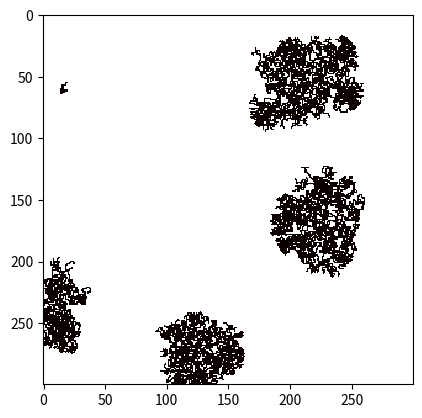

Here is the Python script that generated this plot:
import numpy as np
import matplotlib.pyplot as plt
import random

def create_grid(size, uniform_grid=True):
    """
    Creates a grid with the highest concentration of VEGF at the center.

    Parameters
    ----------
    size : int
        The size (dimension) of the grid.

    Returns
    -------
    numpy.ndarray
        A grid initialized with a concentration of VEGF decreasing from the center, 
        along with random numbers for growth sites.
    """
    grid = np.zeros((size, size))
    random_grid = np.random.random((size, size)) # Each site gets a random number assignment
    
    if uniform_grid == False:
        for i in range(size):
            for j in range(size):
                distance = np.sqrt((i - (size // 2))**2 + (j - (size // 2))**2)
                grid[i, j] = (100 / (distance + 1)) # Concentration is inverse of distance from the center
    else:
        grid = np.full((size, size), 100)
    return grid, random_grid

def get_neighbors(grid, random_grid, x, y):
    """
    Finds the neighbors of an occupied site and returns their coordinates,
    along with the random values for those sites.
    """
    neighbors = []
    neighborhood = [(-1, 0), (1, 0), (0, -1), (0, 1)]
    for horizontal_radius, vertical_radius in neighborhood:
        neighbor_x = x + horizontal_radius
        neighbor_y = y + vertical_radius
        if 0 <= neighbor_x < grid.shape[0] and 0 <= neighbor_y < grid.shape[1]:
            neighbors.append((neighbor_x, neighbor_y, random_grid[neighbor_x, neighbor_y]))
    return neighbors

def ip_model(grid, random_grid, init, branching_prob, steps, vegf_threshold):
    """
    Growth according to the IP model, with added randomness in site selection.
    """
    occupied_sites = init.copy()  # Starting at the center
    viable_sites = init.copy()  # Initial growth from the center
    
    for _ in range(steps):
        new_growth_sites = []

        for x, y in viable_sites:
            neighbors = get_neighbors(grid, random_grid, x, y)

            viable_neighbors = []
            for hor, ver, random_value in neighbors:
                # If there's enough VEGF around, add that to possible new sites for growth
                if grid[hor, ver] != -1 and grid[hor, ver] > vegf_threshold:
                    viable_neighbors.append((hor, ver, random_value))

            new_growth_sites.append(viable_neighbors)

        if new_growth_sites:               
            for i, elem in enumerate(new_growth_sites):
                # Check if elem exists
                if not elem:
                    continue

                # Find the possible site with the lowest random number to be occupied
                if random.random() < branching_prob and len(elem) >= 2:
                    two_min_sites = tuple(sorted(elem, key=lambda site: site[2])[:2])
                    (x1, y1, _), (x2, y2, _) = two_min_sites
                    
                    # Change the state of the selected neighbors
                    grid[x1, y1] = -1
                    grid[x2, y2] = -1
                    
                    occupied_sites.append((x1, y1))
                    occupied_sites.append((x2, y2))
                    
                    viable_sites[i] = (x1, y1)
                    viable_sites.append((x2, y2))
                    # print(f"Branched: {viable_neighbors}")
                else:
                    min_random_site = min(elem, key=lambda site: site[2])
                    x1, y1, _ = min_random_site

                    # Change state of selected neighbor
                    grid[x1, y1] = -1
                    occupied_sites.append((x1, y1))
                    viable_sites[i] = (x1, y1)
                    # print(f"No branch: {viable_neighbors}")
        else:
            break
    
    return grid, occupied_sites

def init_walkers(grid, size, num_walkers):
    init = []

    for _ in range(num_walkers):
        while True:
            x, y = np.random.randint(0, size, size=2)
            if grid[x, y] != -1: # Ensure the walker spawns in an empty location
                grid[x, y] = -1 # Mark the starting position
                init.append((x, y))
                break

    return init

def main():
    # Parameters
    size = 300
    num_walkers = 5
    only_center = False

    grid, random_grid = create_grid(size, uniform_grid=True)
    center = grid.shape[0] // 2

    if only_center == True:
        init = [(center, center)]
        grid[center, center] = -1
    else:
        init = init_walkers(grid, size, num_walkers)

    grid, occupied_sites = ip_model(grid, random_grid, init, branching_prob=0.1, steps=100, vegf_threshold=0)
    plt.imshow(grid, cmap='hot', interpolation='nearest')
    # plt.colorbar()
    plt.show()
    print(f"Total number of occupied sites: {len(occupied_sites)}")

if __name__ == "__main__":
    main()
